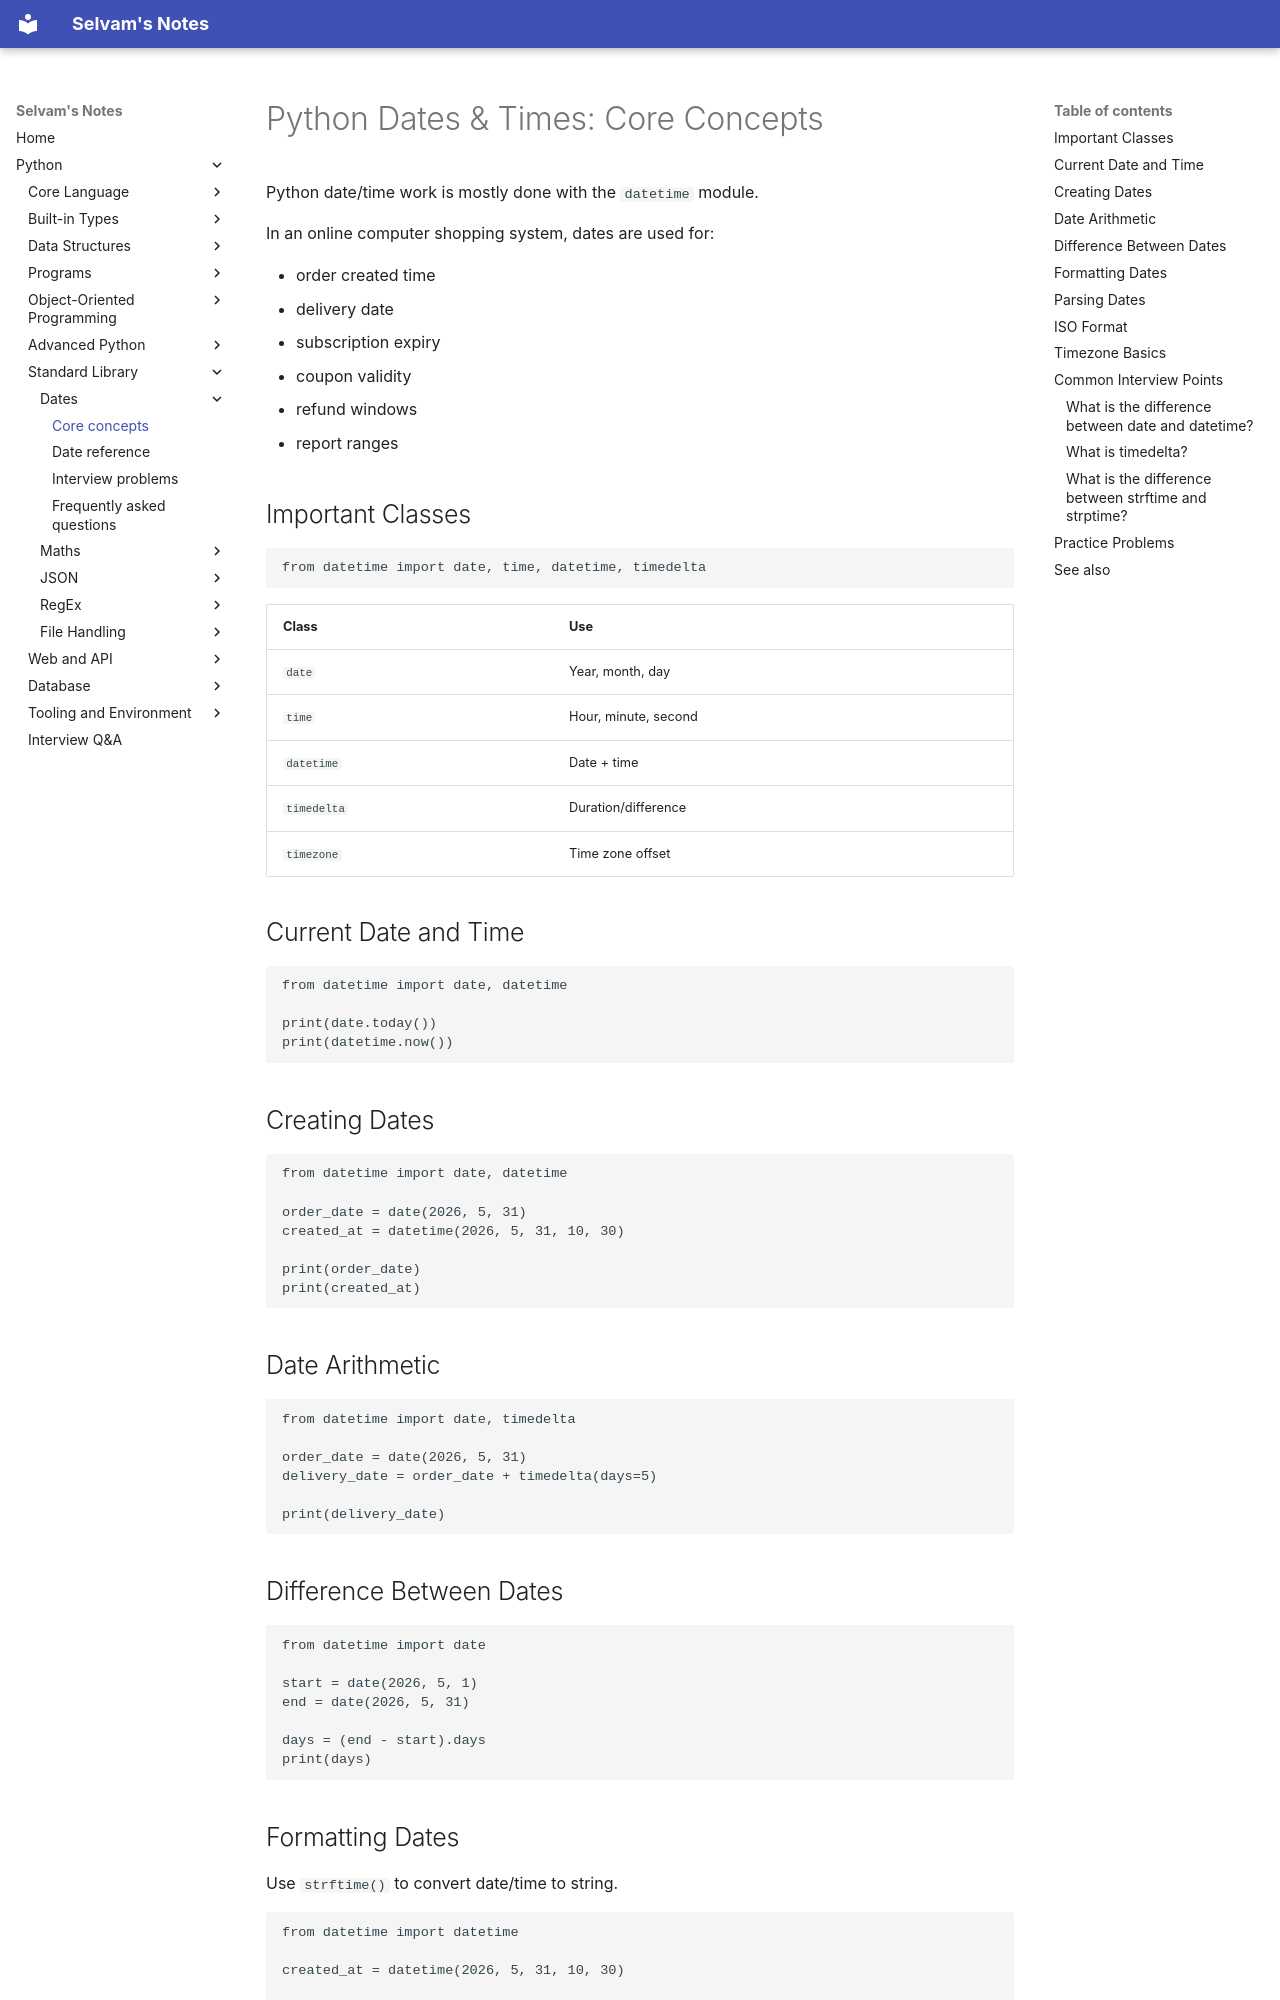

repository: jselvam/notes · page: python/dates/core-concepts/index.html · generator: mkdocs

# Python Dates & Times: Core Concepts

Python date/time work is mostly done with the `datetime` module.

In an online computer shopping system, dates are used for:

- order created time
- delivery date
- subscription expiry
- coupon validity
- refund windows
- report ranges

## Important Classes

```python
from datetime import date, time, datetime, timedelta
```

| Class | Use |
|-------|-----|
| `date` | Year, month, day |
| `time` | Hour, minute, second |
| `datetime` | Date + time |
| `timedelta` | Duration/difference |
| `timezone` | Time zone offset |

## Current Date and Time

```python
from datetime import date, datetime

print(date.today())
print(datetime.now())
```

## Creating Dates

```python
from datetime import date, datetime

order_date = date(2026, 5, 31)
created_at = datetime(2026, 5, 31, 10, 30)

print(order_date)
print(created_at)
```

## Date Arithmetic

```python
from datetime import date, timedelta

order_date = date(2026, 5, 31)
delivery_date = order_date + timedelta(days=5)

print(delivery_date)
```

## Difference Between Dates

```python
from datetime import date

start = date(2026, 5, 1)
end = date(2026, 5, 31)

days = (end - start).days
print(days)
```

## Formatting Dates

Use `strftime()` to convert date/time to string.

```python
from datetime import datetime

created_at = datetime(2026, 5, 31, 10, 30)

print(created_at.strftime("%Y-%m-%d"))
print(created_at.strftime("%d/%m/%Y %H:%M"))
```
